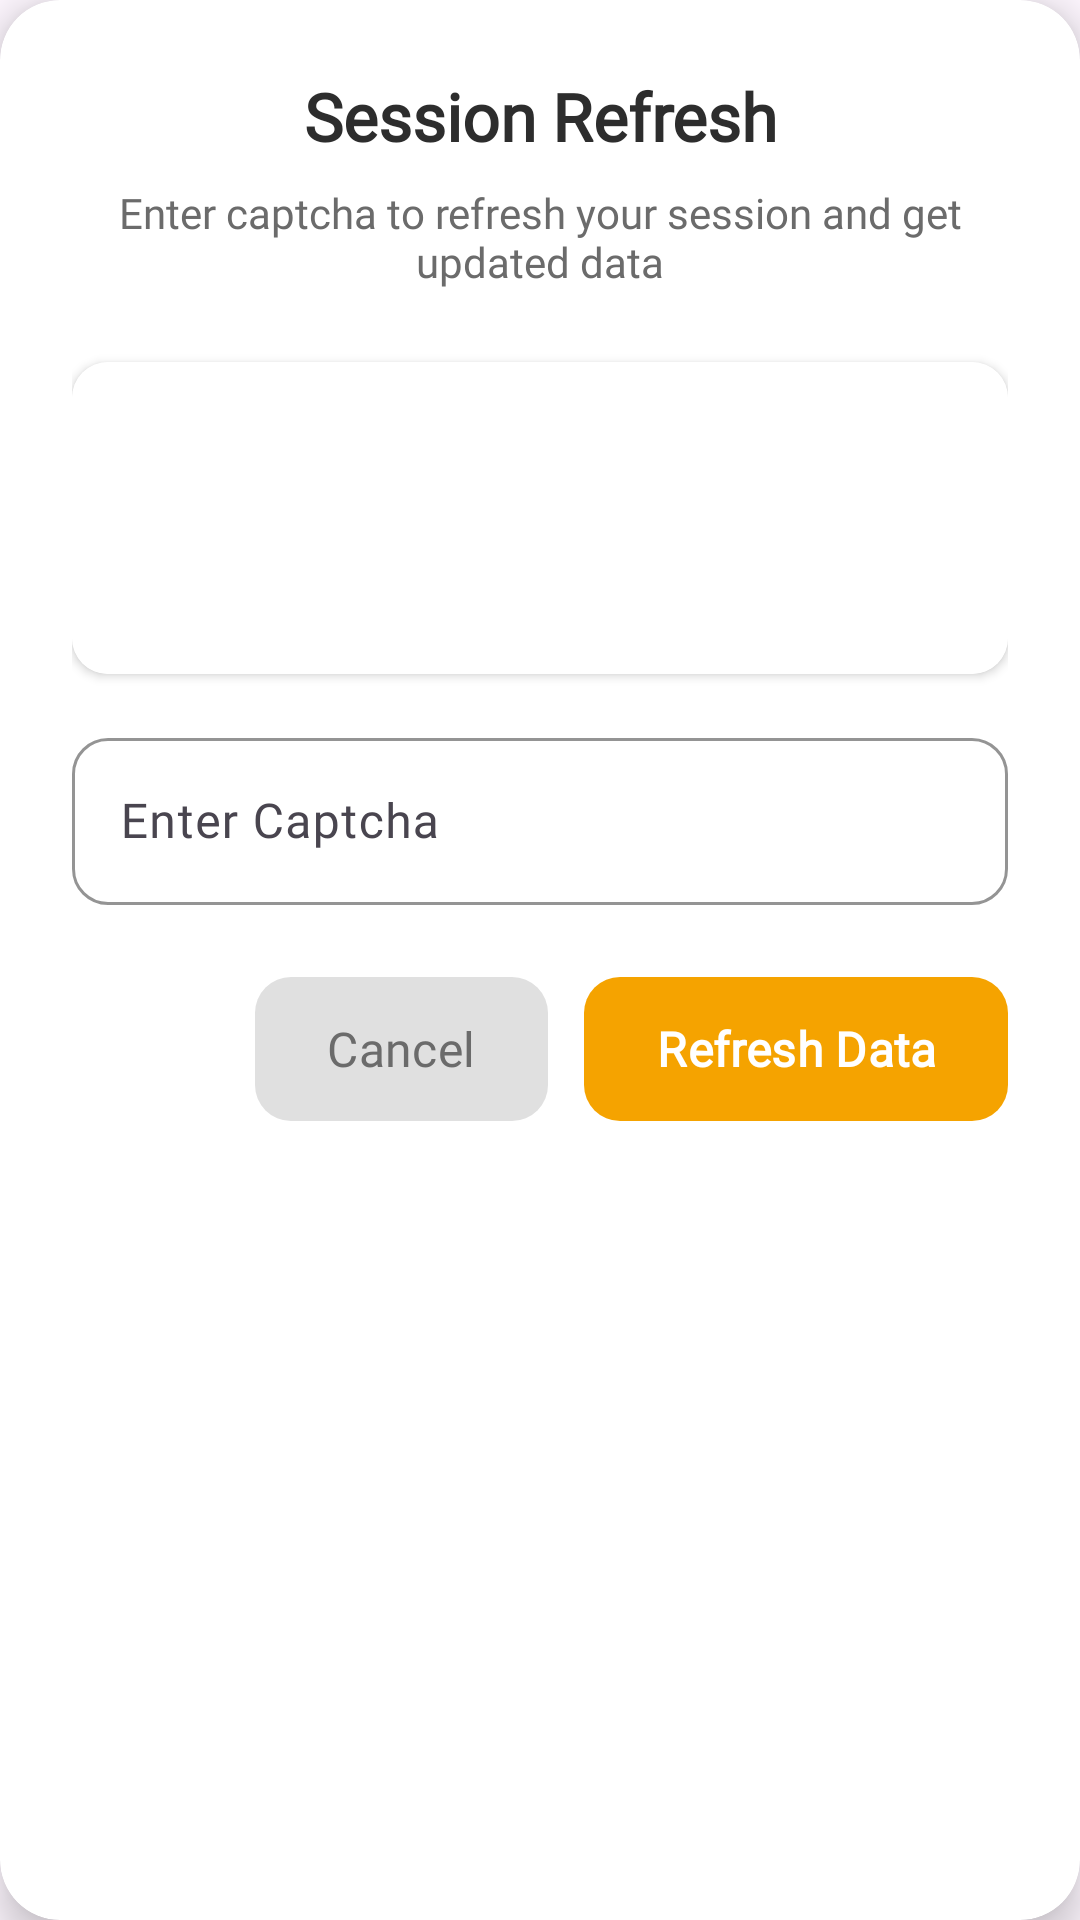

Reconstruct the res/layout file that produces this screen, plus the resources it refers to.
<!-- AndroidManifest.xml: application theme Theme.Homeofveltech -->
<!-- res/layout/dialog_session_refresh.xml -->
<?xml version="1.0" encoding="utf-8"?>
<androidx.cardview.widget.CardView xmlns:android="http://schemas.android.com/apk/res/android"
    xmlns:app="http://schemas.android.com/apk/res-auto"
    android:layout_width="match_parent"
    android:layout_height="wrap_content"
    android:layout_margin="24dp"
    app:cardCornerRadius="20dp"
    app:cardElevation="8dp">

    <FrameLayout
        android:layout_width="match_parent"
        android:layout_height="wrap_content">

        <LinearLayout
            android:layout_width="match_parent"
            android:layout_height="wrap_content"
            android:orientation="vertical"
            android:padding="24dp"
            android:background="@drawable/bg_screen_gradient">

            
            <TextView
                android:layout_width="match_parent"
                android:layout_height="wrap_content"
                android:text="Session Refresh"
                android:textColor="#2D2D2D"
                android:textSize="22sp"
                android:textStyle="bold"
                android:fontFamily="@font/sf_pro"
                android:gravity="center"
                android:layout_marginBottom="8dp" />

            
            <TextView
                android:layout_width="match_parent"
                android:layout_height="wrap_content"
                android:text="Enter captcha to refresh your session and get updated data"
                android:textColor="#6B6B6B"
                android:textSize="14sp"
                android:fontFamily="@font/sf_pro"
                android:gravity="center"
                android:layout_marginBottom="24dp" />

            
            <androidx.cardview.widget.CardView
                android:layout_width="match_parent"
                android:layout_height="wrap_content"
                app:cardCornerRadius="12dp"
                app:cardElevation="2dp"
                android:layout_marginBottom="16dp">

                <RelativeLayout
                    android:layout_width="match_parent"
                    android:layout_height="wrap_content"
                    android:padding="12dp"
                    android:background="#FFFFFF">

                    <ImageView
                        android:id="@+id/ivCaptcha"
                        android:layout_width="match_parent"
                        android:layout_height="80dp"
                        android:scaleType="fitCenter"
                        android:contentDescription="Captcha Image" />

                    <ImageView
                        android:id="@+id/ivRefreshCaptcha"
                        android:layout_width="32dp"
                        android:layout_height="32dp"
                        android:layout_alignParentEnd="true"
                        android:layout_alignParentTop="true"
                        android:src="@drawable/ic_refresh"
                        android:padding="6dp"
                        android:background="?attr/selectableItemBackgroundBorderless"
                        android:contentDescription="Refresh Captcha" />
                </RelativeLayout>
            </androidx.cardview.widget.CardView>

            
            <com.google.android.material.textfield.TextInputLayout
                android:layout_width="match_parent"
                android:layout_height="wrap_content"
                android:layout_marginBottom="20dp"
                app:boxBackgroundMode="outline"
                app:boxCornerRadiusTopStart="12dp"
                app:boxCornerRadiusTopEnd="12dp"
                app:boxCornerRadiusBottomStart="12dp"
                app:boxCornerRadiusBottomEnd="12dp"
                app:boxStrokeColor="#F5A300"
                app:hintTextColor="#F5A300">

                <com.google.android.material.textfield.TextInputEditText
                    android:id="@+id/etCaptcha"
                    android:layout_width="match_parent"
                    android:layout_height="wrap_content"
                    android:hint="Enter Captcha"
                    android:inputType="text"
                    android:textSize="16sp"
                    android:fontFamily="@font/sf_pro"
                    android:maxLines="1" />
            </com.google.android.material.textfield.TextInputLayout>

            
            <LinearLayout
                android:layout_width="match_parent"
                android:layout_height="wrap_content"
                android:orientation="horizontal"
                android:gravity="end">

                <com.google.android.material.button.MaterialButton
                    android:id="@+id/btnCancel"
                    android:layout_width="wrap_content"
                    android:layout_height="56dp"
                    android:text="Cancel"
                    android:textColor="#6B6B6B"
                    android:textSize="16sp"
                    android:fontFamily="@font/sf_pro"
                    android:textAllCaps="false"
                    app:backgroundTint="#E0E0E0"
                    app:cornerRadius="12dp"
                    android:layout_marginEnd="12dp"
                    android:paddingStart="24dp"
                    android:paddingEnd="24dp" />

                <com.google.android.material.button.MaterialButton
                    android:id="@+id/btnRefresh"
                    android:layout_width="wrap_content"
                    android:layout_height="56dp"
                    android:text="Refresh Data"
                    android:textColor="#FFFFFF"
                    android:textSize="16sp"
                    android:fontFamily="@font/sf_pro"
                    android:textAllCaps="false"
                    android:textStyle="bold"
                    app:backgroundTint="#F5A300"
                    app:cornerRadius="12dp"
                    android:paddingStart="24dp"
                    android:paddingEnd="24dp" />
            </LinearLayout>
        </LinearLayout>

        
        <FrameLayout
            android:id="@+id/progressOverlay"
            android:layout_width="match_parent"
            android:layout_height="match_parent"
            android:background="#80FFFFFF"
            android:visibility="gone"
            android:clickable="true"
            android:focusable="true">

            <ProgressBar
                android:layout_width="48dp"
                android:layout_height="48dp"
                android:layout_gravity="center"
                android:indeterminateTint="#F5A300" />
        </FrameLayout>
    </FrameLayout>
</androidx.cardview.widget.CardView>
<!-- resources referenced by this layout -->
<resources>
  <style name="Theme.Homeofveltech" parent="Base.Theme.Homeofveltech" />
  <style name="Base.Theme.Homeofveltech" parent="Theme.Material3.DayNight.NoActionBar">
          
          <item name="android:statusBarColor">@color/status_bar_orange</item>
      </style>
  <color name="status_bar_orange">#F5A300</color>
</resources>
